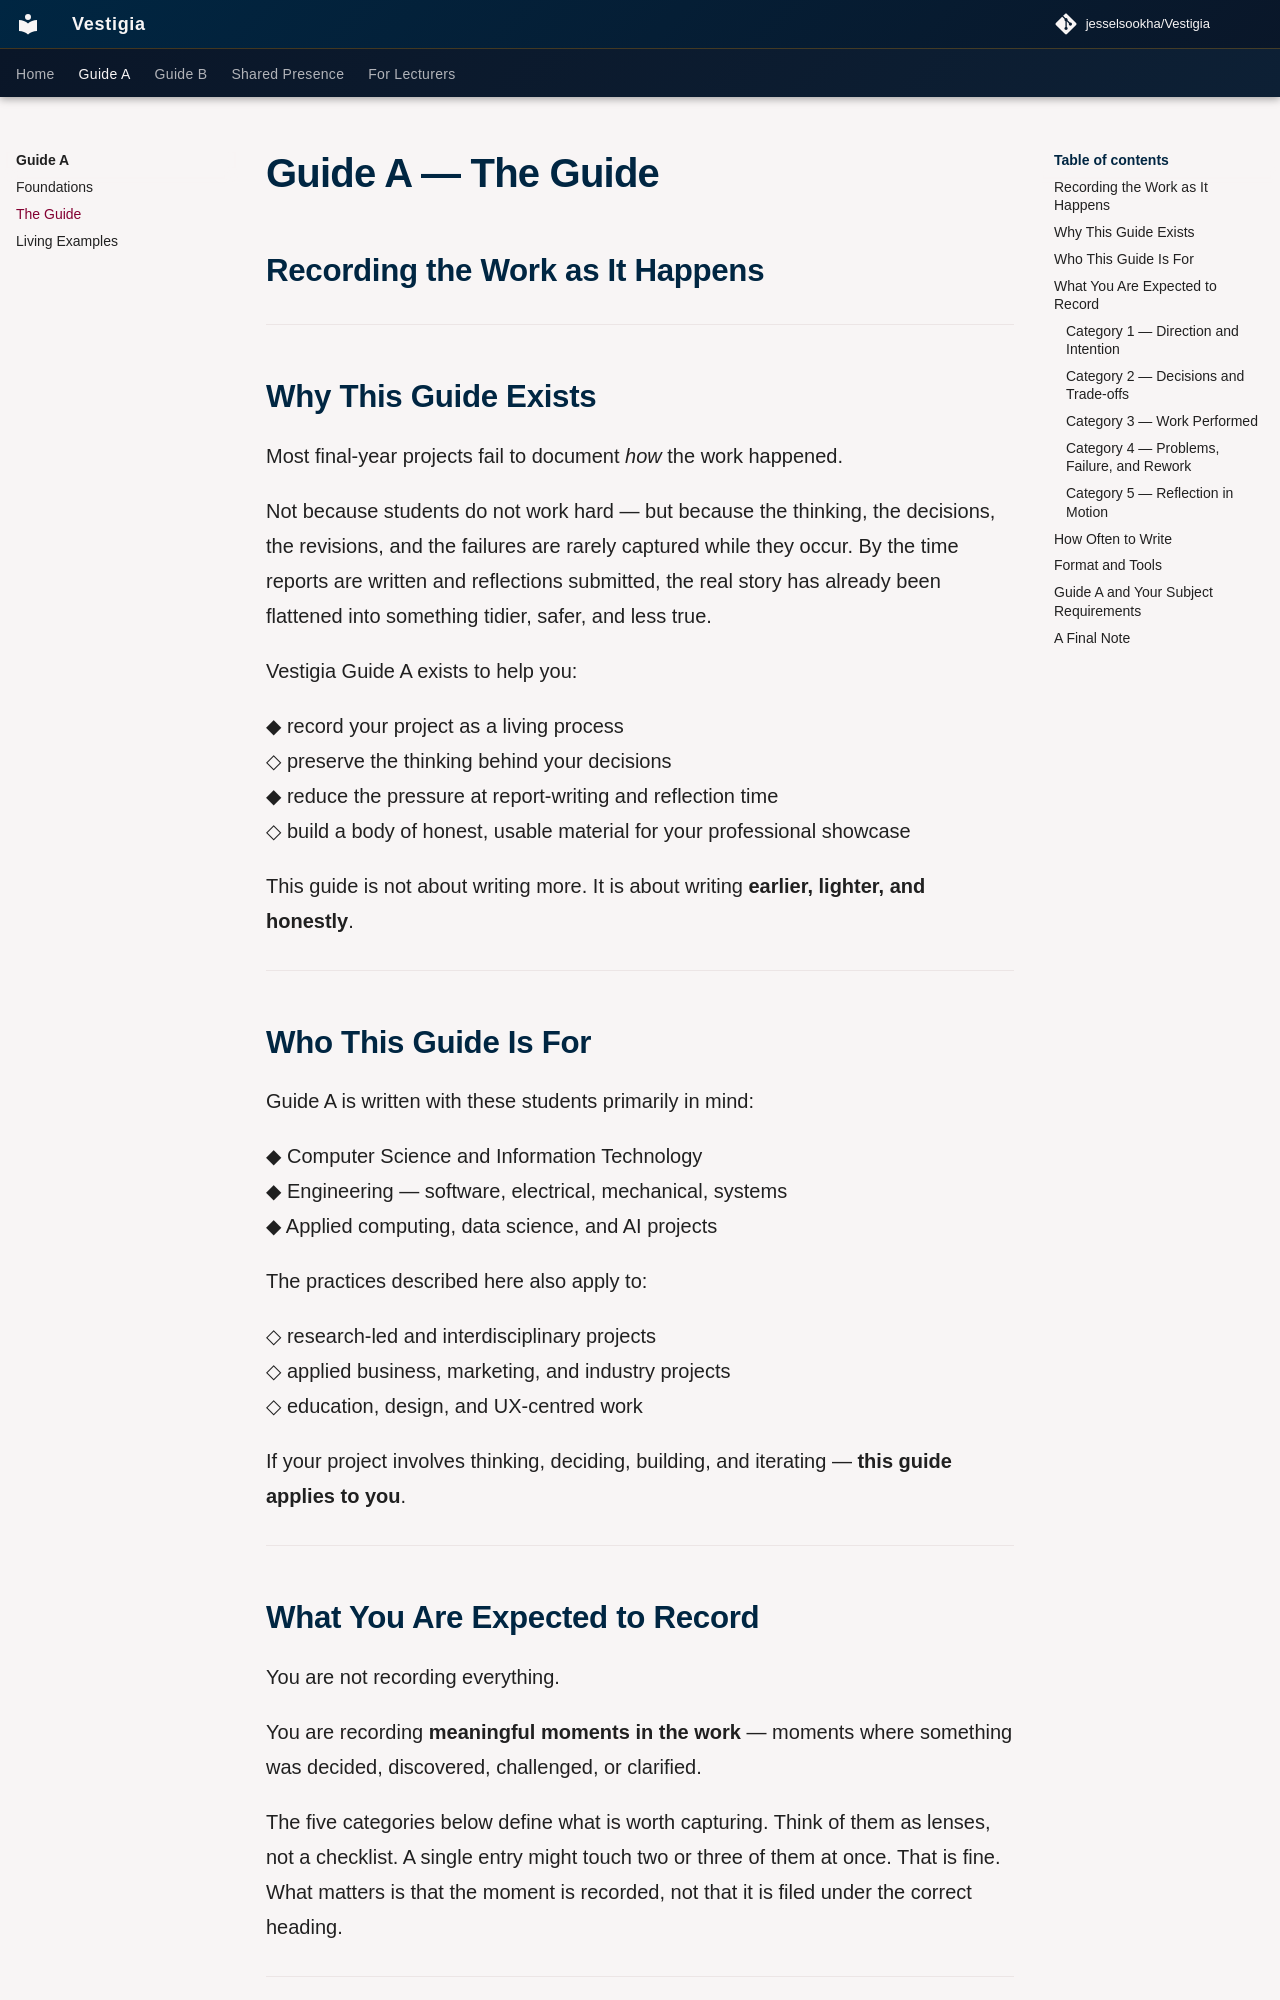

repository: jesselsookha/Vestigia · page: guide-a/02-guide/index.html · generator: mkdocs

# Guide A — The Guide
## Recording the Work as It Happens

---

## Why This Guide Exists

Most final-year projects fail to document *how* the work happened.

Not because students do not work hard — but because the thinking, the decisions, the revisions, and the failures are rarely captured while they occur. By the time reports are written and reflections submitted, the real story has already been flattened into something tidier, safer, and less true.

Vestigia Guide A exists to help you:

◆ record your project as a living process  
◇ preserve the thinking behind your decisions  
◆ reduce the pressure at report-writing and reflection time  
◇ build a body of honest, usable material for your professional showcase

This guide is not about writing more. It is about writing **earlier, lighter, and honestly**.

---

## Who This Guide Is For

Guide A is written with these students primarily in mind:

◆ Computer Science and Information Technology  
◆ Engineering — software, electrical, mechanical, systems  
◆ Applied computing, data science, and AI projects

The practices described here also apply to:

◇ research-led and interdisciplinary projects  
◇ applied business, marketing, and industry projects  
◇ education, design, and UX-centred work

If your project involves thinking, deciding, building, and iterating — **this guide applies to you**.

---

## What You Are Expected to Record

You are not recording everything.

You are recording **meaningful moments in the work** — moments where something was decided, discovered, challenged, or clarified.

The five categories below define what is worth capturing. Think of them as lenses, not a checklist. A single entry might touch two or three of them at once. That is fine. What matters is that the moment is recorded, not that it is filed under the correct heading.

---
